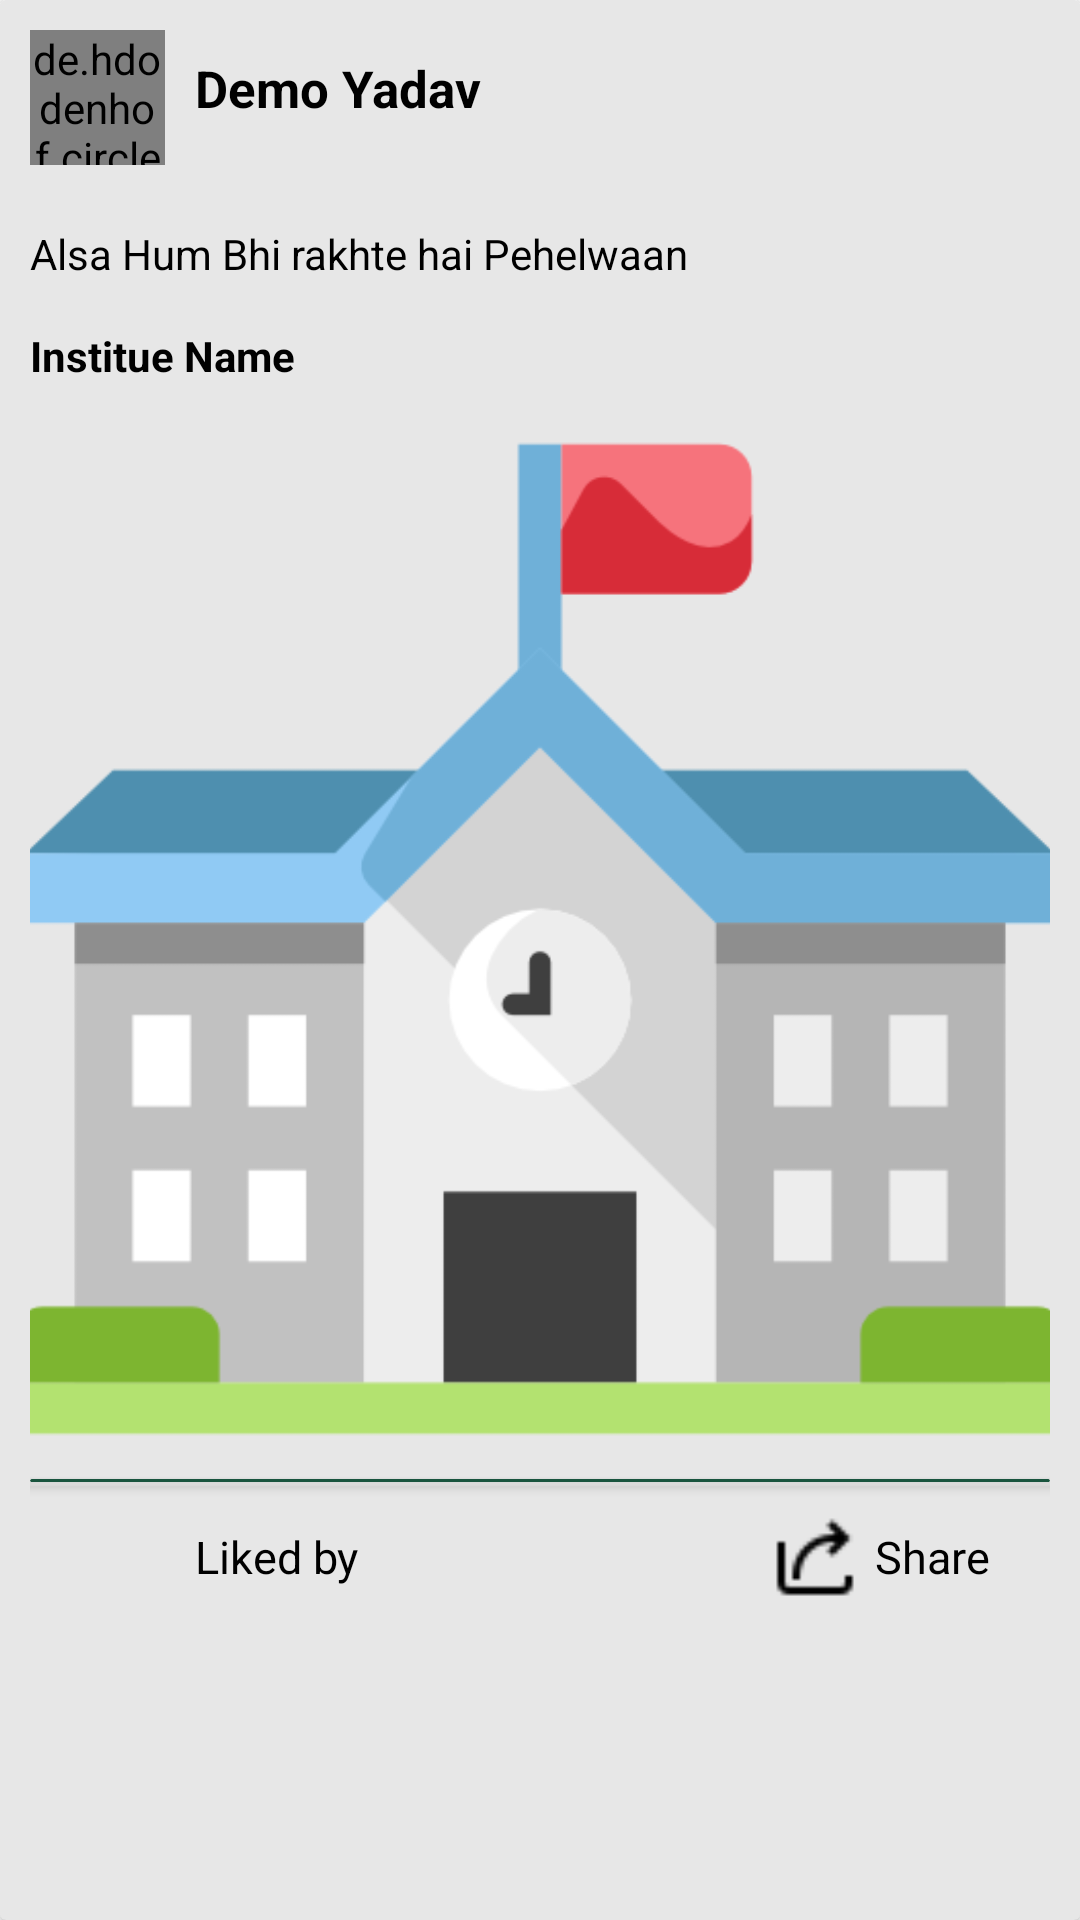

Produce the Android XML layout that renders to this screen, including the resource entries it uses.
<!-- AndroidManifest.xml: application theme Theme.CollegeApp -->
<!-- res/layout/postcard.xml -->
<?xml version="1.0" encoding="utf-8"?>
<androidx.cardview.widget.CardView xmlns:android="http://schemas.android.com/apk/res/android"
    android:layout_width="match_parent"
    android:layout_height="wrap_content"
    app:cardBackgroundColor="#e7e7e7"
    android:layout_marginTop="5dp"
    xmlns:app="http://schemas.android.com/apk/res-auto">
    <RelativeLayout
        android:layout_width="match_parent"
        android:layout_height="wrap_content"
        android:padding="10dp">

        <de.hdodenhof.circleimageview.CircleImageView
            android:id="@+id/ProfilePic"
            android:layout_width="45dp"
            android:layout_height="45dp"
            android:src="@drawable/school"/>

        <TextView
            android:id="@+id/UserName"
            android:layout_width="wrap_content"
            android:layout_height="wrap_content"
            android:layout_toEndOf="@+id/ProfilePic"
            android:textColor="@color/black"
            android:textSize="17sp"
            android:text="Demo Yadav"
            android:textStyle="bold"
            android:layout_marginStart="10dp"
            android:layout_marginTop="8dp"/>

        <TextView
            android:id="@+id/caption"
            android:layout_width="match_parent"
            android:layout_height="wrap_content"
            android:layout_below="@+id/ProfilePic"
            android:layout_marginTop="20dp"
            android:text="Alsa Hum Bhi rakhte hai Pehelwaan"
            android:textColor="@color/black"/>
        <TextView
            android:id="@+id/Institute"
            android:layout_width="match_parent"
            android:layout_height="wrap_content"
            android:layout_below="@+id/caption"
            android:textStyle="bold"
            android:layout_marginTop="15dp"
            android:text="Institue Name"
            android:textColor="@color/black"/>

        <ImageView
            android:id="@+id/UploadedImage"
            android:layout_width="match_parent"
            android:layout_height="350dp"
            android:layout_marginTop="10dp"
            android:src="@drawable/school"
            android:scaleType="centerCrop"
            android:layout_below="@+id/Institute"/>

        <androidx.cardview.widget.CardView
            android:id="@+id/line"
            android:layout_width="match_parent"
            android:layout_height="1dp"
            android:layout_below="@+id/UploadedImage"
            app:cardBackgroundColor="@color/dark_green"
            android:layout_marginTop="5dp"/>

        <RelativeLayout
            android:layout_width="wrap_content"
            android:layout_height="wrap_content"
            android:layout_below="@id/line"
            android:layout_marginStart="20dp"
            android:gravity="center_horizontal">


            <ImageView
                android:id="@+id/filledlike"
                android:layout_width="30dp"
                android:layout_height="30dp"
                android:layout_marginTop="10dp"

                android:visibility="visible"/>



            <ImageView
                android:id="@+id/like"
                android:layout_width="30dp"
                android:layout_height="30dp"
                android:layout_marginTop="10dp"
                android:src="@drawable/like"
                />

            <TextView
                android:id="@+id/by"
                android:layout_toRightOf="@+id/like"
                android:layout_width="wrap_content"
                android:layout_marginStart="5dp"
                android:layout_height="30dp"
                android:gravity="center_vertical"
                android:textSize="15sp"
                android:textColor="@color/black"
                android:layout_marginTop="10dp"
                android:text="Liked by "/>

            <TextView
                android:id="@+id/comment"
                android:layout_toRightOf="@+id/by"
                android:layout_width="wrap_content"
                android:layout_marginStart="1dp"
                android:layout_height="30dp"
                android:gravity="center_vertical"
                android:textSize="18sp"
                android:textColor="@color/black"
                android:layout_marginTop="10dp"
                android:text=""/>



            <ImageView
                android:id="@+id/share"
                android:layout_width="30dp"
                android:layout_height="30dp"
                android:layout_marginStart="100dp"
                android:layout_marginTop="10dp"
                android:layout_toLeftOf="@+id/text"
                android:src="@drawable/share"/>


            <TextView
                android:id="@+id/text"
                android:layout_alignParentEnd="true"
                android:layout_marginEnd="20dp"
                android:layout_width="wrap_content"
                android:layout_marginStart="5dp"
                android:layout_height="30dp"
                android:gravity="center_vertical"
                android:textSize="15sp"
                android:textColor="@color/black"
                android:layout_marginTop="10dp"
                android:text="Share"/>



        </RelativeLayout>






    </RelativeLayout>

</androidx.cardview.widget.CardView>
<!-- resources referenced by this layout -->
<resources>
  <color name="black">#FF000000</color>
  <color name="dark_green">#19543E</color>
  <!-- drawable school: png bitmap (drawable, 10687 bytes) -->
  <!-- drawable share: png bitmap (drawable, 306 bytes) -->
  <style name="Theme.CollegeApp" parent="Theme.MaterialComponents.DayNight.DarkActionBar">
          
          <item name="colorPrimary">@color/purple_500</item>
          <item name="colorPrimaryVariant">@color/purple_700</item>
          <item name="colorOnPrimary">@color/white</item>
          
          <item name="colorSecondary">@color/teal_200</item>
          <item name="colorSecondaryVariant">@color/teal_700</item>
          <item name="colorOnSecondary">@color/black</item>
          
          <item name="android:statusBarColor">?attr/colorPrimaryVariant</item>
          
      </style>
  <color name="purple_500">#FF6200EE</color>
  <color name="purple_700">#FF3700B3</color>
  <color name="white">#FFFFFFFF</color>
  <color name="teal_200">#FF03DAC5</color>
  <color name="teal_700">#FF018786</color>
</resources>
